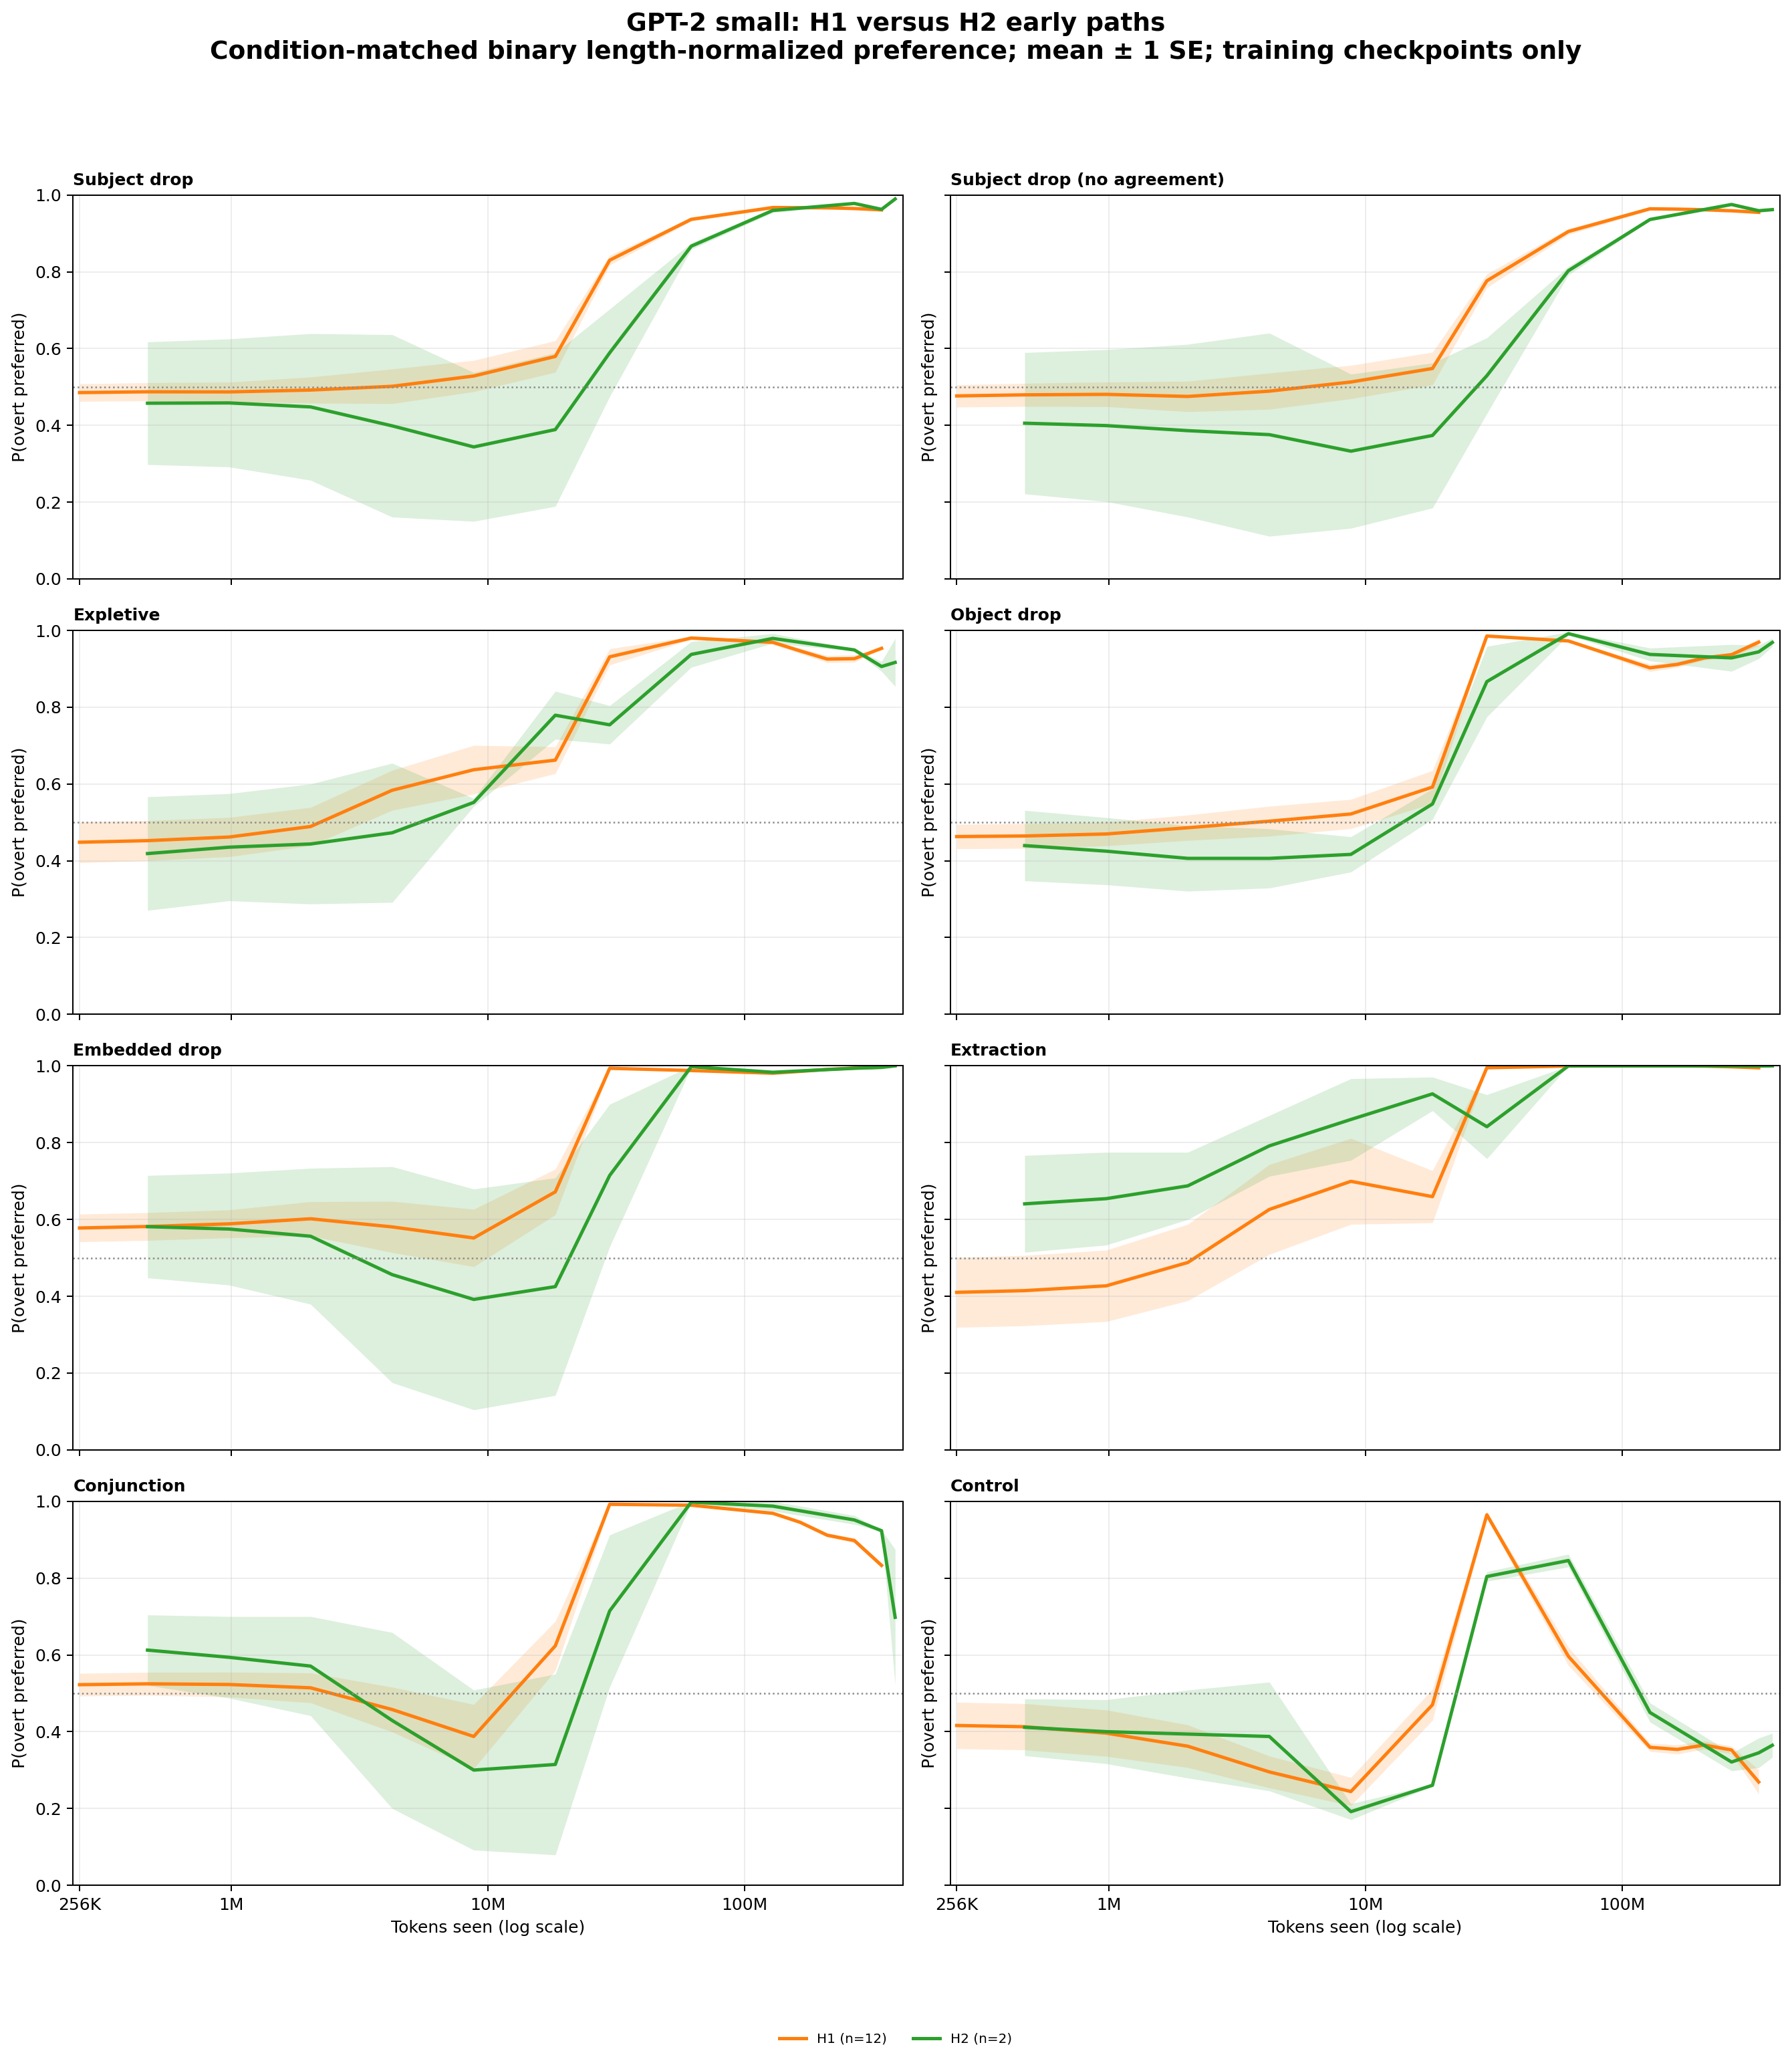

Data behind this chart, as committed beside it:
architecture, hp_label, category, seed, bin_center, preference
gpt2_small, H1, conjunction, 42, 256000, 0.5208
gpt2_small, H1, conjunction, 42, 470989, 0.5167
gpt2_small, H1, conjunction, 42, 978893, 0.4708
gpt2_small, H1, conjunction, 42, 2034512, 0.3833
gpt2_small, H1, conjunction, 42, 4228487, 0.125
gpt2_small, H1, conjunction, 42, 8788399, 0.0875
gpt2_small, H1, conjunction, 42, 18265625, 0.1792
gpt2_small, H1, conjunction, 42, 29747540, 0.9833
gpt2_small, H1, conjunction, 42, 61826668, 1.0
gpt2_small, H1, conjunction, 42, 128499260, 0.9537
gpt2_small, H1, conjunction, 42, 163986799, 0.9417
gpt2_small, H1, conjunction, 42, 209274903, 0.9073
gpt2_small, H1, conjunction, 42, 267070187, 0.8657
gpt2_small, H1, conjunction, 42, 340826748, 0.8394
gpt2_small, H1, conjunction, 137, 256000, 0.7042
gpt2_small, H1, conjunction, 137, 470989, 0.7042
gpt2_small, H1, conjunction, 137, 978893, 0.7
gpt2_small, H1, conjunction, 137, 2034512, 0.6958
gpt2_small, H1, conjunction, 137, 4228487, 0.5833
gpt2_small, H1, conjunction, 137, 8788399, 0.4667
gpt2_small, H1, conjunction, 137, 18265625, 0.7458
gpt2_small, H1, conjunction, 137, 29747540, 1.0
gpt2_small, H1, conjunction, 137, 61826668, 0.9875
gpt2_small, H1, conjunction, 137, 128499260, 0.9907
gpt2_small, H1, conjunction, 137, 163986799, 0.9578
gpt2_small, H1, conjunction, 137, 209274903, 0.9358
gpt2_small, H1, conjunction, 137, 267070187, 0.8761
gpt2_small, H1, conjunction, 137, 340826748, 0.8268
gpt2_small, H1, conjunction, 314159, 256000, 0.6042
gpt2_small, H1, conjunction, 314159, 470989, 0.625
gpt2_small, H1, conjunction, 314159, 978893, 0.6667
gpt2_small, H1, conjunction, 314159, 2034512, 0.75
gpt2_small, H1, conjunction, 314159, 4228487, 0.7292
gpt2_small, H1, conjunction, 314159, 8788399, 0.04167
gpt2_small, H1, conjunction, 314159, 18265625, 0.6042
gpt2_small, H1, conjunction, 314159, 29747540, 1.0
gpt2_small, H1, conjunction, 314159, 61826668, 1.0
gpt2_small, H1, conjunction, 314159, 128499260, 0.9931
gpt2_small, H1, conjunction, 314159, 163986799, 0.9732
gpt2_small, H1, conjunction, 314159, 209274903, 0.8854
gpt2_small, H1, conjunction, 314159, 267070187, 0.9167
gpt2_small, H1, conjunction, 302485963, 256000, 0.4729
gpt2_small, H1, conjunction, 302485963, 470989, 0.475
gpt2_small, H1, conjunction, 302485963, 978893, 0.4833
gpt2_small, H1, conjunction, 302485963, 2034512, 0.5208
gpt2_small, H1, conjunction, 302485963, 4228487, 0.525
gpt2_small, H1, conjunction, 302485963, 8788399, 0.9167
gpt2_small, H1, conjunction, 302485963, 18265625, 0.9458
gpt2_small, H1, conjunction, 302485963, 29747540, 1.0
gpt2_small, H1, conjunction, 302485963, 61826668, 0.9792
gpt2_small, H1, conjunction, 302485963, 128499260, 0.9715
gpt2_small, H1, conjunction, 302485963, 163986799, 0.9299
gpt2_small, H1, conjunction, 302485963, 209274903, 0.8978
gpt2_small, H1, conjunction, 302485963, 267070187, 0.9045
gpt2_small, H1, conjunction, 1415936399, 256000, 0.3958
gpt2_small, H1, conjunction, 1415936399, 470989, 0.3958
gpt2_small, H1, conjunction, 1415936399, 978893, 0.375
gpt2_small, H1, conjunction, 1415936399, 2034512, 0.2958
gpt2_small, H1, conjunction, 1415936399, 4228487, 0.1333
gpt2_small, H1, conjunction, 1415936399, 8788399, 0.08333
... 1,396 more rows
